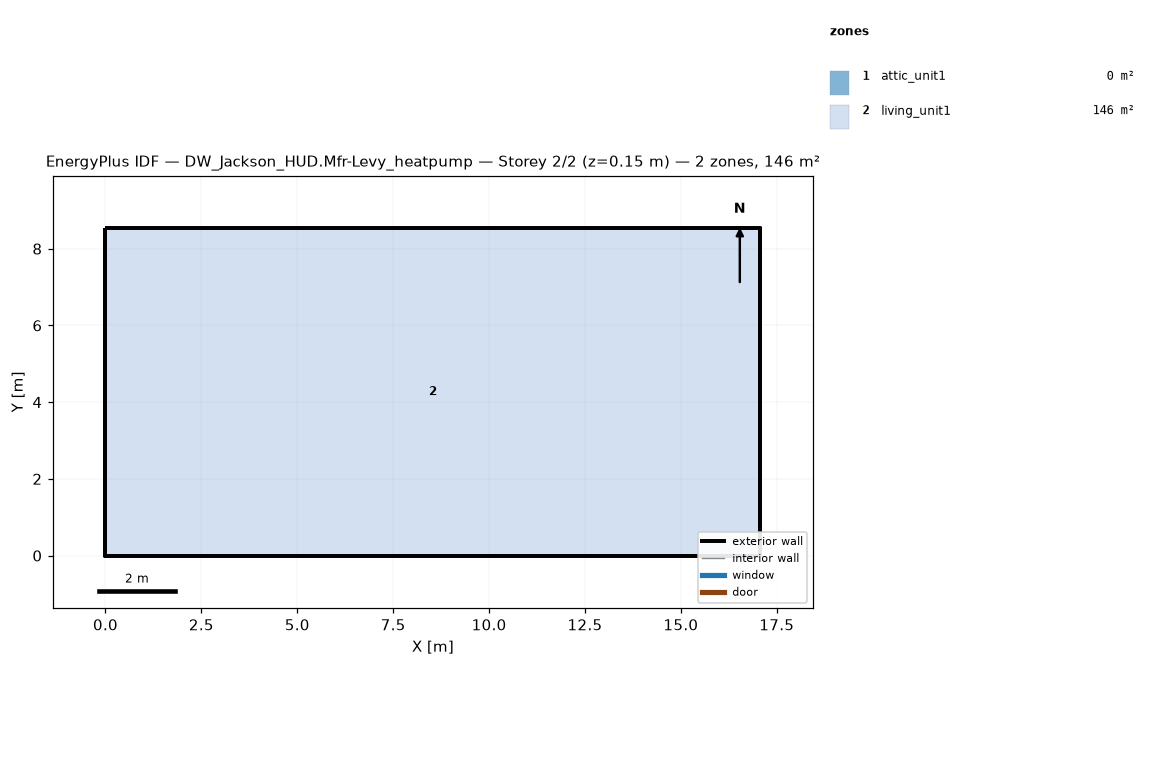
=== STOREY PLAN SPEC (per zone: floor XY polygon, exterior-wall plan segments, windows/doors) ===
zone 1: attic_unit1  (0.0 m²)
  exterior wall: (17.07, 0.00) – (17.07, 8.54) – (17.07, 4.27)  [12.8 m]
  exterior wall: (0.00, 8.54) – (0.00, 0.00) – (0.00, 4.27)  [12.8 m]
zone 2: living_unit1  (145.7 m²)
  floor: (0.00, 0.00) (0.00, 8.54) (17.07, 8.54) (17.07, 0.00)
  exterior wall: (0.00, 0.00) – (17.07, 0.00)  [17.1 m]
  exterior wall: (17.07, 0.00) – (17.07, 8.54)  [8.5 m]
  exterior wall: (17.07, 8.54) – (0.00, 8.54)  [17.1 m]
  exterior wall: (0.00, 8.54) – (0.00, 0.00)  [8.5 m]

=== DERIVED (storey summary) ===
Building: DW_Jackson_HUD.Mfr-Levy_heatpump
Storey: 2 of 2  (floor level z = 0.15 m)
Storey gross floor area: 145.7 m²
Zones on this storey: 2
  - attic_unit1: floor 0.0 m²; exterior wall 25.6 m (5.7 m²); WWR 0.0%
  - living_unit1: floor 145.7 m²; exterior wall 51.2 m (117.1 m²); WWR 0.0%
Zone adjacency: (none detected)